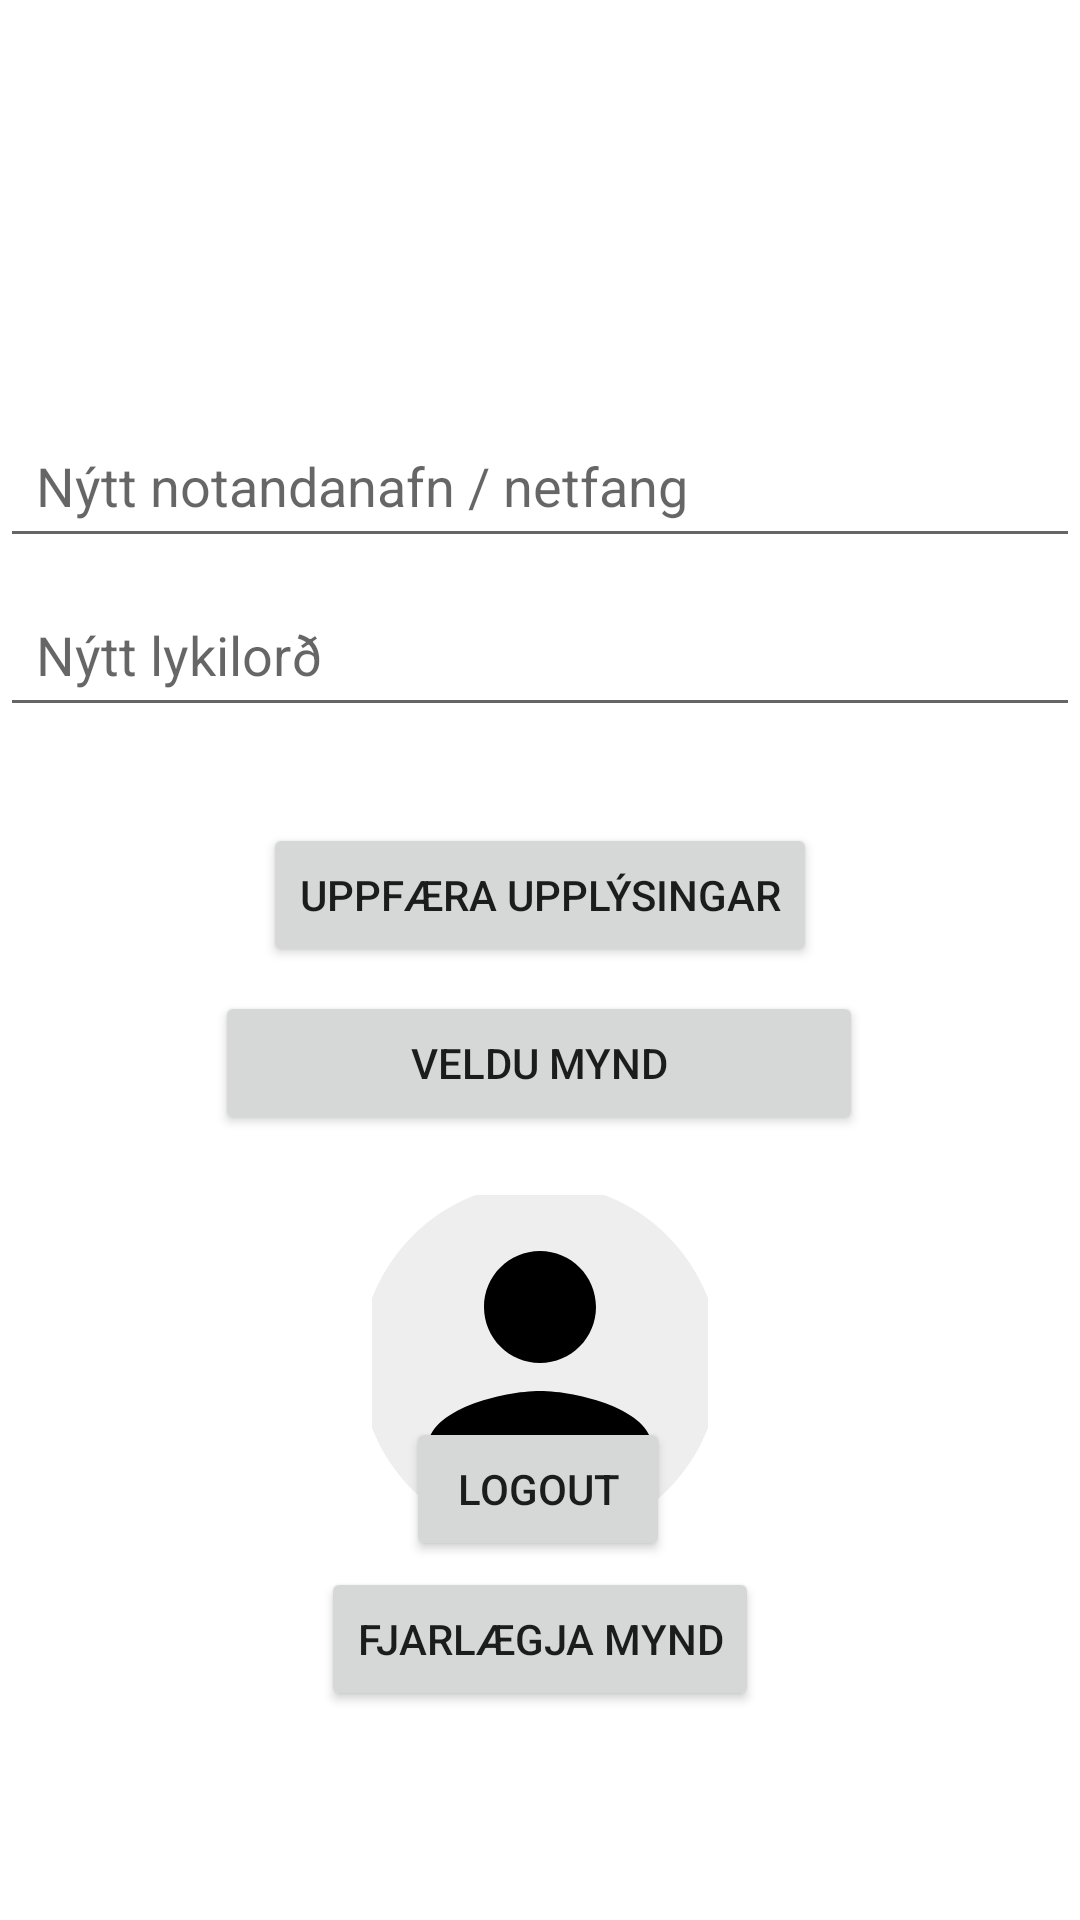

Produce the Android XML layout that renders to this screen, including the resource entries it uses.
<!-- AndroidManifest.xml: application theme Theme.HBV601G -->
<!-- res/layout/fragment_settings.xml -->
<?xml version="1.0" encoding="utf-8"?>
<androidx.constraintlayout.widget.ConstraintLayout xmlns:android="http://schemas.android.com/apk/res/android"
    xmlns:app="http://schemas.android.com/apk/res-auto"
    xmlns:tools="http://schemas.android.com/tools"
    android:layout_width="match_parent"
    android:layout_height="match_parent"
    tools:context=".ui.settings.SettingsFragment">

    <Button
        android:id="@+id/logoutButton"
        android:layout_width="wrap_content"
        android:layout_height="wrap_content"
        android:text="Logout"
        app:layout_constraintBottom_toBottomOf="parent"
        app:layout_constraintEnd_toEndOf="parent"
        app:layout_constraintHorizontal_bias="0.498"
        app:layout_constraintStart_toStartOf="parent"
        app:layout_constraintTop_toTopOf="parent"
        app:layout_constraintVertical_bias="0.798" />

    <TextView
        android:id="@+id/text_notifications"
        android:layout_width="match_parent"
        android:layout_height="wrap_content"
        android:layout_marginStart="8dp"
        android:layout_marginTop="8dp"
        android:layout_marginEnd="8dp"
        android:textAlignment="center"
        android:textSize="20sp"
        app:layout_constraintBottom_toBottomOf="parent"
        app:layout_constraintEnd_toEndOf="parent"
        app:layout_constraintHorizontal_bias="1.0"
        app:layout_constraintStart_toStartOf="parent"
        app:layout_constraintTop_toTopOf="parent"
        app:layout_constraintVertical_bias="0.143" />

    <EditText
        android:id="@+id/editUsername"
        android:layout_width="0dp"
        android:layout_height="wrap_content"
        android:hint="Nýtt notandanafn / netfang"
        android:padding="12dp"
        app:layout_constraintTop_toBottomOf="@id/text_notifications"
        app:layout_constraintStart_toStartOf="parent"
        app:layout_constraintEnd_toEndOf="parent"
        android:layout_marginTop="16dp" />

    <EditText
        android:id="@+id/editPassword"
        android:layout_width="0dp"
        android:layout_height="wrap_content"
        android:hint="Nýtt lykilorð"
        android:inputType="textPassword"
        android:padding="12dp"
        app:layout_constraintTop_toBottomOf="@id/editUsername"
        app:layout_constraintStart_toStartOf="parent"
        app:layout_constraintEnd_toEndOf="parent"
        android:layout_marginTop="8dp" />

    <Button
        android:id="@+id/updateButton"
        android:layout_width="wrap_content"
        android:layout_height="wrap_content"
        android:layout_marginTop="32dp"
        android:text="Uppfæra upplýsingar"
        app:layout_constraintEnd_toEndOf="parent"
        app:layout_constraintStart_toStartOf="parent"
        app:layout_constraintTop_toBottomOf="@id/editPassword" />

    <Button
        android:id="@+id/uploadProfileButton"
        android:layout_width="216dp"
        android:layout_height="48dp"
        android:layout_marginTop="8dp"
        android:text="Veldu mynd"
        app:layout_constraintEnd_toEndOf="parent"
        app:layout_constraintHorizontal_bias="0.498"
        app:layout_constraintStart_toStartOf="parent"
        app:layout_constraintTop_toBottomOf="@id/updateButton" />

    <com.google.android.material.imageview.ShapeableImageView
        android:id="@+id/profileImageView"
        android:layout_width="120dp"
        android:layout_height="120dp"
        android:layout_marginTop="16dp"
        android:padding="4dp"
        android:src="@drawable/baseline_person_24"
        android:background="@drawable/circle_background"
        android:scaleType="centerCrop"
        app:layout_constraintTop_toBottomOf="@id/uploadProfileButton"
        app:layout_constraintStart_toStartOf="parent"
        app:layout_constraintEnd_toEndOf="parent"
        app:shapeAppearanceOverlay="@style/CircleImageView" />

    <Button
        android:id="@+id/removePictureButton"
        android:layout_width="wrap_content"
        android:layout_height="wrap_content"
        android:text="Fjarlægja mynd"
        android:layout_marginTop="8dp"
        app:layout_constraintTop_toBottomOf="@id/profileImageView"
        app:layout_constraintStart_toStartOf="parent"
        app:layout_constraintEnd_toEndOf="parent" />


</androidx.constraintlayout.widget.ConstraintLayout>
<!-- resources referenced by this layout -->
<resources>
  <!-- drawable baseline_person_24 (drawable) -->
  <vector xmlns:android="http://schemas.android.com/apk/res/android" android:height="24dp" android:tint="#000000" android:viewportHeight="24" android:viewportWidth="24" android:width="24dp">
  
      <path android:fillColor="@android:color/white" android:pathData="M12,12c2.21,0 4,-1.79 4,-4s-1.79,-4 -4,-4 -4,1.79 -4,4 1.79,4 4,4zM12,14c-2.67,0 -8,1.34 -8,4v2h16v-2c0,-2.66 -5.33,-4 -8,-4z"/>
  
  </vector>
  <!-- drawable circle_background (drawable) -->
  <?xml version="1.0" encoding="utf-8"?>
  <shape xmlns:android="http://schemas.android.com/apk/res/android"
      android:shape="oval">
      <solid android:color="#EEEEEE" />
  </shape>
  <style name="Theme.HBV601G" parent="Theme.MaterialComponents.DayNight.DarkActionBar">
          
          <item name="colorPrimary">@color/purple_500</item>
          <item name="colorPrimaryVariant">@color/purple_700</item>
          <item name="colorOnPrimary">@color/white</item>
          
          <item name="colorSecondary">@color/teal_200</item>
          <item name="colorSecondaryVariant">@color/teal_700</item>
          <item name="colorOnSecondary">@color/black</item>
          
          <item name="android:statusBarColor">?attr/colorPrimaryVariant</item>
          
      </style>
  <!-- not gathered from this repository: default colours our renderer supplied (Android Studio template values) -->
  <color name="purple_500">#FF6200EE</color>
  <color name="purple_700">#FF3700B3</color>
  <color name="teal_200">#FF03DAC5</color>
  <color name="teal_700">#FF018786</color>
  <color name="black">#FF000000</color>
  <color name="white">#FFFFFFFF</color>
</resources>
